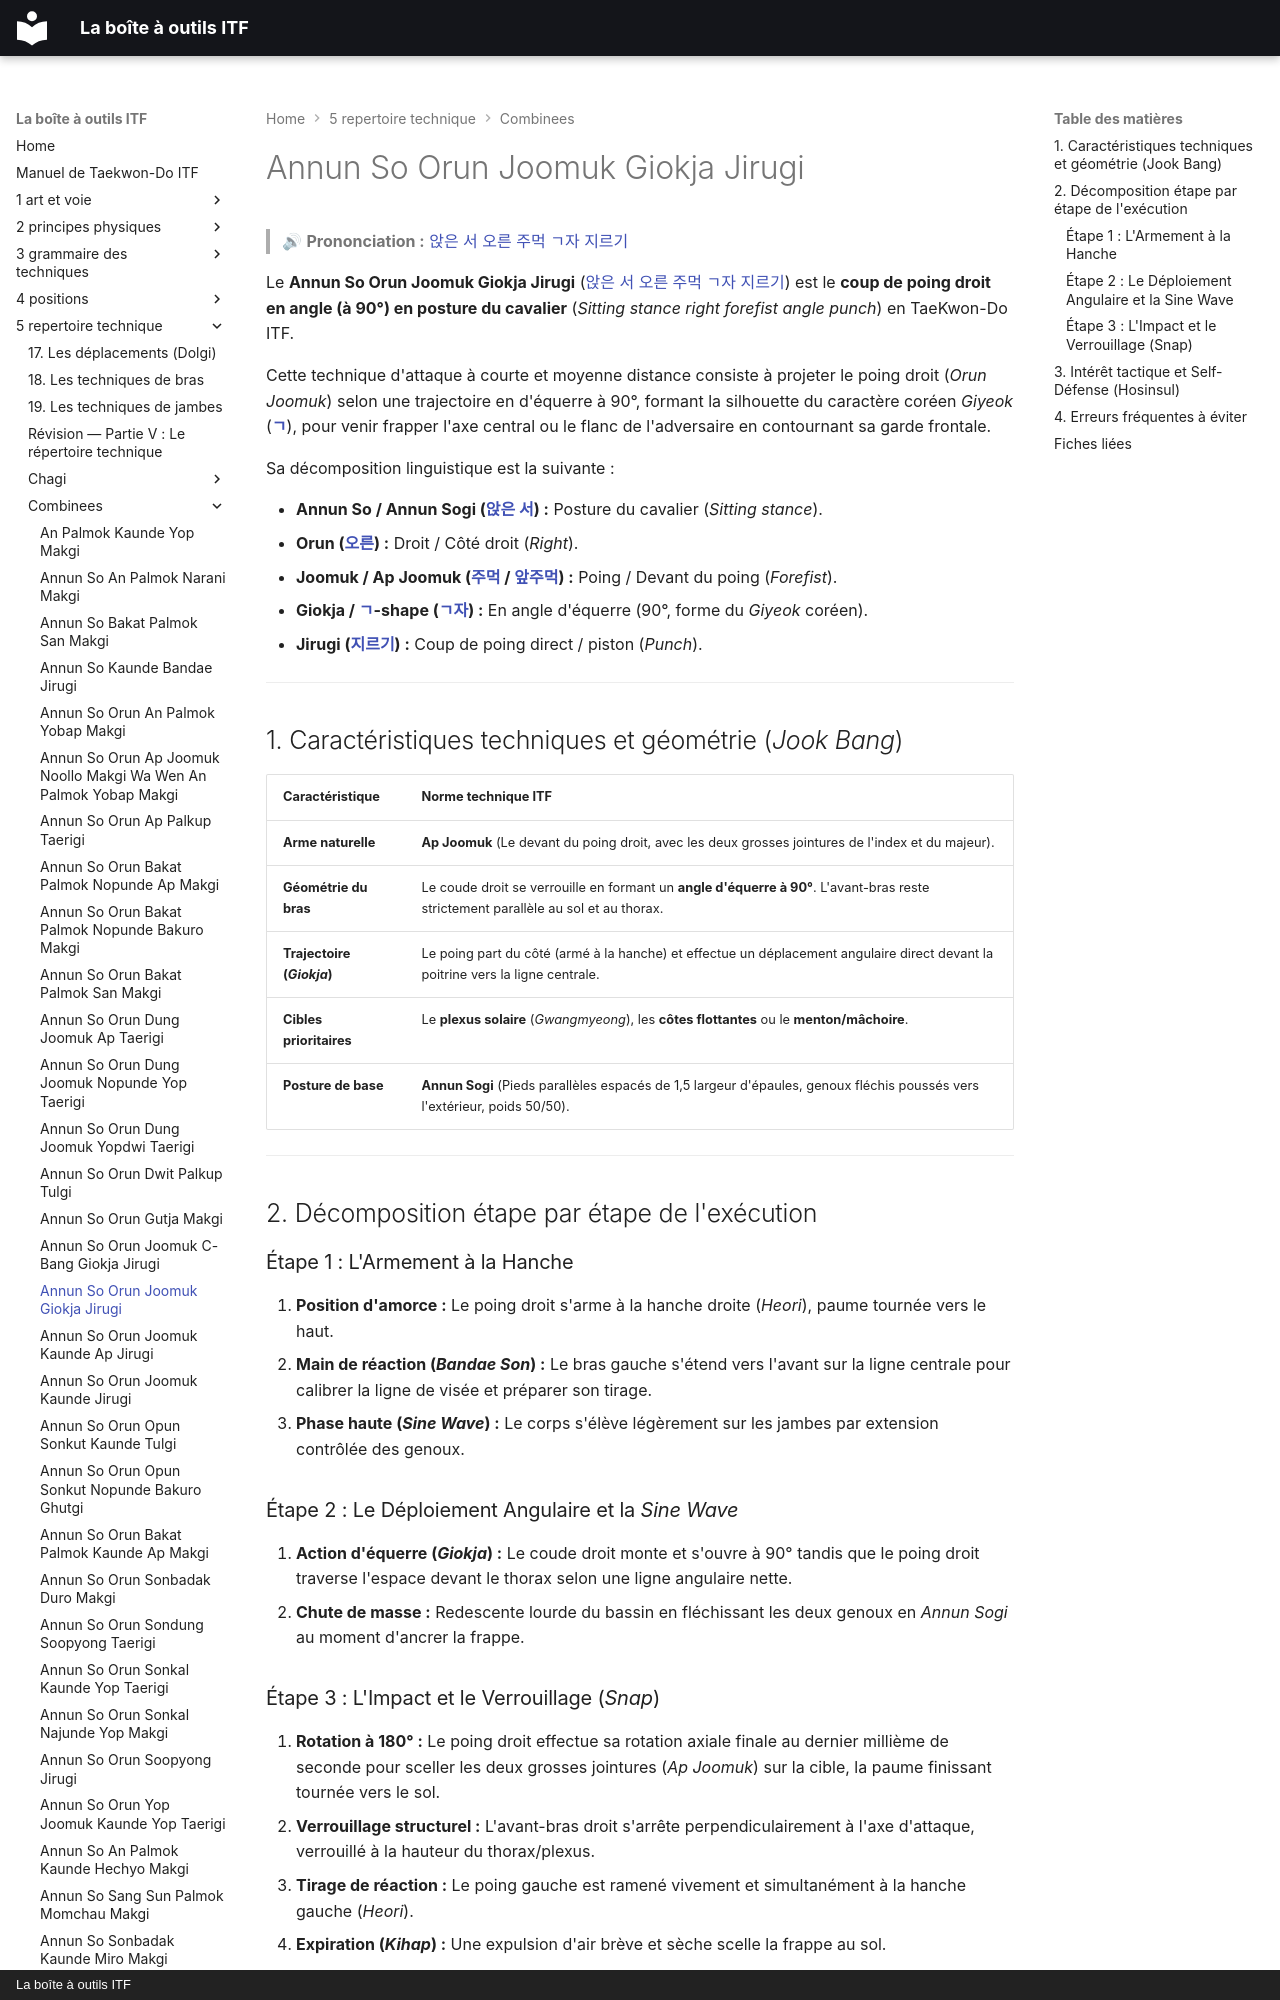

repository: yvmori1/La-boite-outils-ITF · page: 5-repertoire-technique/combinees/Annun-So-Orun-Joomuk-Giokja-Jirugi/index.html · generator: mkdocs · copyright: La boîte à outils ITF

# Annun So Orun Joomuk Giokja Jirugi

> 🔊 **Prononciation :** [앉은 서 오른 주먹 ㄱ자 지르기](../../audio/Techniques/Annun-So-Orun-Joomuk-Giokja-Jirugi.m4a)

Le **Annun So Orun Joomuk Giokja Jirugi** ([앉은 서 오른 주먹 ㄱ자 지르기](../../audio/Techniques/Annun-So-Orun-Joomuk-Giokja-Jirugi.m4a)) est le **coup de poing droit en angle (à 90°) en posture du cavalier** (*Sitting stance right forefist angle punch*) en TaeKwon-Do ITF.

Cette technique d'attaque à courte et moyenne distance consiste à projeter le poing droit (*Orun Joomuk*) selon une trajectoire en d'équerre à 90°, formant la silhouette du caractère coréen *Giyeok* (**[ㄱ](../../audio/termes/giyeok.m4a)**), pour venir frapper l'axe central ou le flanc de l'adversaire en contournant sa garde frontale.

Sa décomposition linguistique est la suivante :
